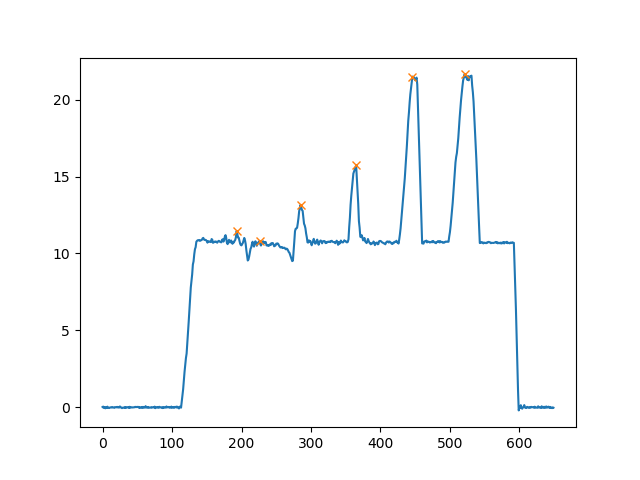

The table this chart was drawn from, first rows:
, Time, Total_Forces, Left_Forces, Right_Forces, Back_Forces, Front_Forces, Total_Mass, LC1, LC2, LC3, LC4
0, 0.0, 0.00802, -0.0338, 0.04182, -0.008984, 0.017, 0.0008176, -0.05877, 0.04979, -0.007967, 0.02497
1, 0.01406, 0.03563, -0.004409, 0.04004, 0.0008682, 0.03476, 0.003632, -0.03474, 0.03561, 0.004426, 0.03033
2, 0.02616, -0.05713, -0.04521, -0.01192, -0.05107, -0.006056, -0.005823, -0.07087, 0.0198, -0.03172, 0.02566
3, 0.03831, 0.005432, -0.01893, 0.02436, -0.005218, 0.01065, 0.0005538, -0.04676, 0.04154, -0.01718, 0.02783
4, 0.05052, -0.0751, -0.06663, -0.008474, -0.0602, -0.0149, -0.007656, -0.07923, 0.01903, -0.0275, 0.0126
5, 0.06787, -0.01199, -0.03232, 0.02033, -0.02452, 0.01253, -0.001222, -0.0579, 0.03338, -0.01304, 0.02558
6, 0.08241, -0.03419, -0.03086, -0.003329, -0.02335, -0.01083, -0.003485, -0.0539, 0.03054, -0.03387, 0.02304
7, 0.09691, 0.02938, -0.007972, 0.03736, 0.01547, 0.01391, 0.002995, -0.02847, 0.04395, -0.00659, 0.0205
8, 0.1216, -0.05575, -0.05761, 0.00186, -0.06033, 0.004577, -0.005683, -0.07557, 0.01525, -0.01339, 0.01797
9, 0.1715, -0.04053, -0.0642, 0.02367, -0.01825, -0.02228, -0.004132, -0.06461, 0.04635, -0.02268, 0.000407
10, 0.1834, -0.05552, -0.05531, -0.0002122, -0.06151, 0.005991, -0.00566, -0.0808, 0.01929, -0.0195, 0.02549
11, 0.1954, -0.01845, -0.02202, 0.003565, -0.01693, -0.001523, -0.001881, -0.04206, 0.02513, -0.02156, 0.02004
12, 0.2073, -0.01146, -0.02532, 0.01386, -0.003222, -0.008236, -0.001168, -0.04528, 0.04206, -0.02819, 0.01995
13, 0.2193, -0.02692, -0.03025, 0.003329, -0.0467, 0.01977, -0.002745, -0.05851, 0.01181, -0.008483, 0.02826
14, 0.2313, 0.00677, -0.02284, 0.02961, 0.009793, -0.003023, 0.0006902, -0.03553, 0.04532, -0.01571, 0.01269
15, 0.2432, -0.02275, -0.03129, 0.008545, -0.02686, 0.004109, -0.002319, -0.05895, 0.03209, -0.02354, 0.02765
16, 0.2552, -0.01817, -0.01416, -0.004015, -0.01515, -0.003023, -0.001852, -0.04397, 0.02882, -0.03284, 0.02981
17, 0.2672, -0.04646, -0.05542, 0.008963, -0.03148, -0.01497, -0.004735, -0.07105, 0.03956, -0.0306, 0.01563
18, 0.2792, -0.01145, -0.03095, 0.0195, -0.04035, 0.0289, -0.001168, -0.05929, 0.01894, 0.0005534, 0.02834
19, 0.2911, 0.003928, -0.04028, 0.04421, 0.02033, -0.01641, 0.0004004, -0.04415, 0.06448, -0.02027, 0.003867
20, 0.3031, -0.01551, -0.03927, 0.02376, -0.01907, 0.003564, -0.001581, -0.0613, 0.04223, -0.01847, 0.02203
21, 0.315, 0.01654, 0.004381, 0.01216, 0.003984, 0.01256, 0.001686, -0.02647, 0.03046, -0.01829, 0.03085
22, 0.327, -0.02164, -0.03702, 0.01538, -0.001037, -0.0206, -0.002206, -0.06208, 0.06104, -0.04566, 0.02506
23, 0.339, 0.006667, -0.0146, 0.02127, 0.005444, 0.001223, 0.0006796, -0.03309, 0.03853, -0.01726, 0.01848
24, 0.3535, -0.02787, -0.05696, 0.02909, -0.006881, -0.02099, -0.002841, -0.05564, 0.04876, -0.01967, -0.001323
25, 0.3731, 0.0447, 0.00724, 0.03746, 0.005196, 0.03951, 0.004557, -0.02578, 0.03097, 0.006492, 0.03302
26, 0.385, -0.01975, -0.04009, 0.02033, -0.03462, 0.01487, -0.002014, -0.06774, 0.03312, -0.01279, 0.02765
27, 0.397, -0.02126, -0.04108, 0.01982, -0.01373, -0.007532, -0.002167, -0.04702, 0.03329, -0.01347, 0.005943
28, 0.409, -0.06558, -0.0498, -0.01578, -0.0583, -0.00728, -0.006685, -0.07166, 0.01336, -0.02914, 0.02186
29, 0.4209, -0.03477, -0.05371, 0.01894, -0.02019, -0.01458, -0.003544, -0.06121, 0.04102, -0.02208, 0.007499
30, 0.4329, -0.0389, -0.04848, 0.009589, -0.03016, -0.008731, -0.003965, -0.05555, 0.02539, -0.0158, 0.007067
31, 0.4448, -0.04088, -0.05544, 0.01456, -0.03445, -0.006436, -0.004167, -0.07409, 0.03965, -0.02509, 0.01866
32, 0.4568, 0.008367, -0.03276, 0.04113, 0.008035, 0.0003316, 0.0008529, -0.0451, 0.05314, -0.01201, 0.01234
33, 0.4688, -0.05541, -0.06336, 0.007955, -0.05801, 0.002603, -0.005648, -0.08254, 0.02453, -0.01657, 0.01918
34, 0.4808, 0.001653, -0.03838, 0.04003, -0.003465, 0.005118, 0.0001685, -0.04415, 0.04068, -0.0006515, 0.00577
35, 0.4928, -0.02425, -0.04606, 0.02181, -0.03153, 0.007285, -0.002472, -0.05494, 0.02341, -0.001598, 0.008883
36, 0.5047, -0.009557, -0.03169, 0.02214, -0.01872, 0.00916, -0.0009742, -0.05407, 0.03535, -0.01322, 0.02238
37, 0.5167, 0.006084, -0.03316, 0.03924, 0.00776, -0.001676, 0.0006202, -0.03988, 0.04764, -0.008397, 0.006721
38, 0.5287, -0.05328, -0.05151, -0.001772, -0.05629, 0.003005, -0.005432, -0.0821, 0.02582, -0.02759, 0.03059
39, 0.5407, 0.02051, -0.02585, 0.04636, 0.01738, 0.003128, 0.002091, -0.04658, 0.06396, -0.01761, 0.02073
40, 0.5526, -0.03981, -0.06564, 0.02583, -0.0365, -0.003305, -0.004058, -0.07357, 0.03707, -0.01124, 0.007932
41, 0.5646, -0.0189, -0.03981, 0.02091, -0.0131, -0.005803, -0.001927, -0.06452, 0.05142, -0.03051, 0.02471
42, 0.5766, -0.002194, -0.06353, 0.06133, -0.003346, 0.001151, -0.0002237, -0.06774, 0.06439, -0.003061, 0.004213
43, 0.5886, -0.02292, -0.02728, 0.004352, -0.02222, -0.0007011, -0.002337, -0.03962, 0.0174, -0.01304, 0.01234
44, 0.6006, -0.01989, -0.05621, 0.03632, -0.02609, 0.006205, -0.002027, -0.07279, 0.04669, -0.01038, 0.01658
45, 0.6125, -0.00891, -0.0321, 0.02319, -0.01394, 0.005026, -0.0009082, -0.03675, 0.02281, 0.0003812, 0.004645
46, 0.6245, -0.01225, -0.02064, 0.008383, -0.01702, 0.00477, -0.001249, -0.04293, 0.0259, -0.01752, 0.02229
47, 0.6364, 0.01855, -0.02183, 0.04038, -0.0007458, 0.01929, 0.001891, -0.03988, 0.03913, 0.001242, 0.01805
48, 0.6484, -0.0006531, -0.01215, 0.0115, -0.01116, 0.0105, -6.657301397369061e-05, -0.02795, 0.01679, -0.005299, 0.0158
49, 0.6604, 0.005386, -0.02871, 0.03409, -0.01974, 0.02513, 0.000549, -0.05999, 0.04025, -0.006159, 0.03129
50, 0.6723, 0.02015, -0.01258, 0.03273, 0.0006973, 0.01945, 0.002054, -0.02813, 0.02882, 0.00391, 0.01554
51, 0.6843, -0.002369, -0.02107, 0.0187, -0.02493, 0.02256, -0.0002414, -0.05625, 0.03132, -0.01261, 0.03518
52, 0.6962, 0.01589, -0.02724, 0.04313, -0.01072, 0.02662, 0.00162, -0.04737, 0.03664, 0.006492, 0.02013
53, 0.7083, -0.05698, -0.05892, 0.001934, -0.04153, -0.01545, -0.005809, -0.064, 0.02247, -0.02053, 0.005078
54, 0.7202, -0.001505, -0.04986, 0.04836, -0.01503, 0.01353, -0.0001534, -0.06783, 0.05279, -0.004438, 0.01797
55, 0.7322, -0.02487, -0.05519, 0.03033, -0.02201, -0.002857, -0.002535, -0.04954, 0.02753, 0.002791, -0.005648
56, 0.7441, -0.04474, -0.0673, 0.02256, -0.03567, -0.009068, -0.004561, -0.07592, 0.04025, -0.01769, 0.008624
57, 0.7561, 0.0144, -0.01892, 0.03332, 0.007447, 0.006957, 0.001468, -0.031, 0.03845, -0.005127, 0.01208
58, 0.7682, -0.04606, -0.05162, 0.005558, -0.02883, -0.01723, -0.004695, -0.04563, 0.01679, -0.01124, -0.005994
59, 0.7801, 0.01464, -0.04095, 0.0556, -0.007035, 0.02168, 0.001493, -0.05424, 0.04721, 0.008385, 0.01329
... 590 more rows
